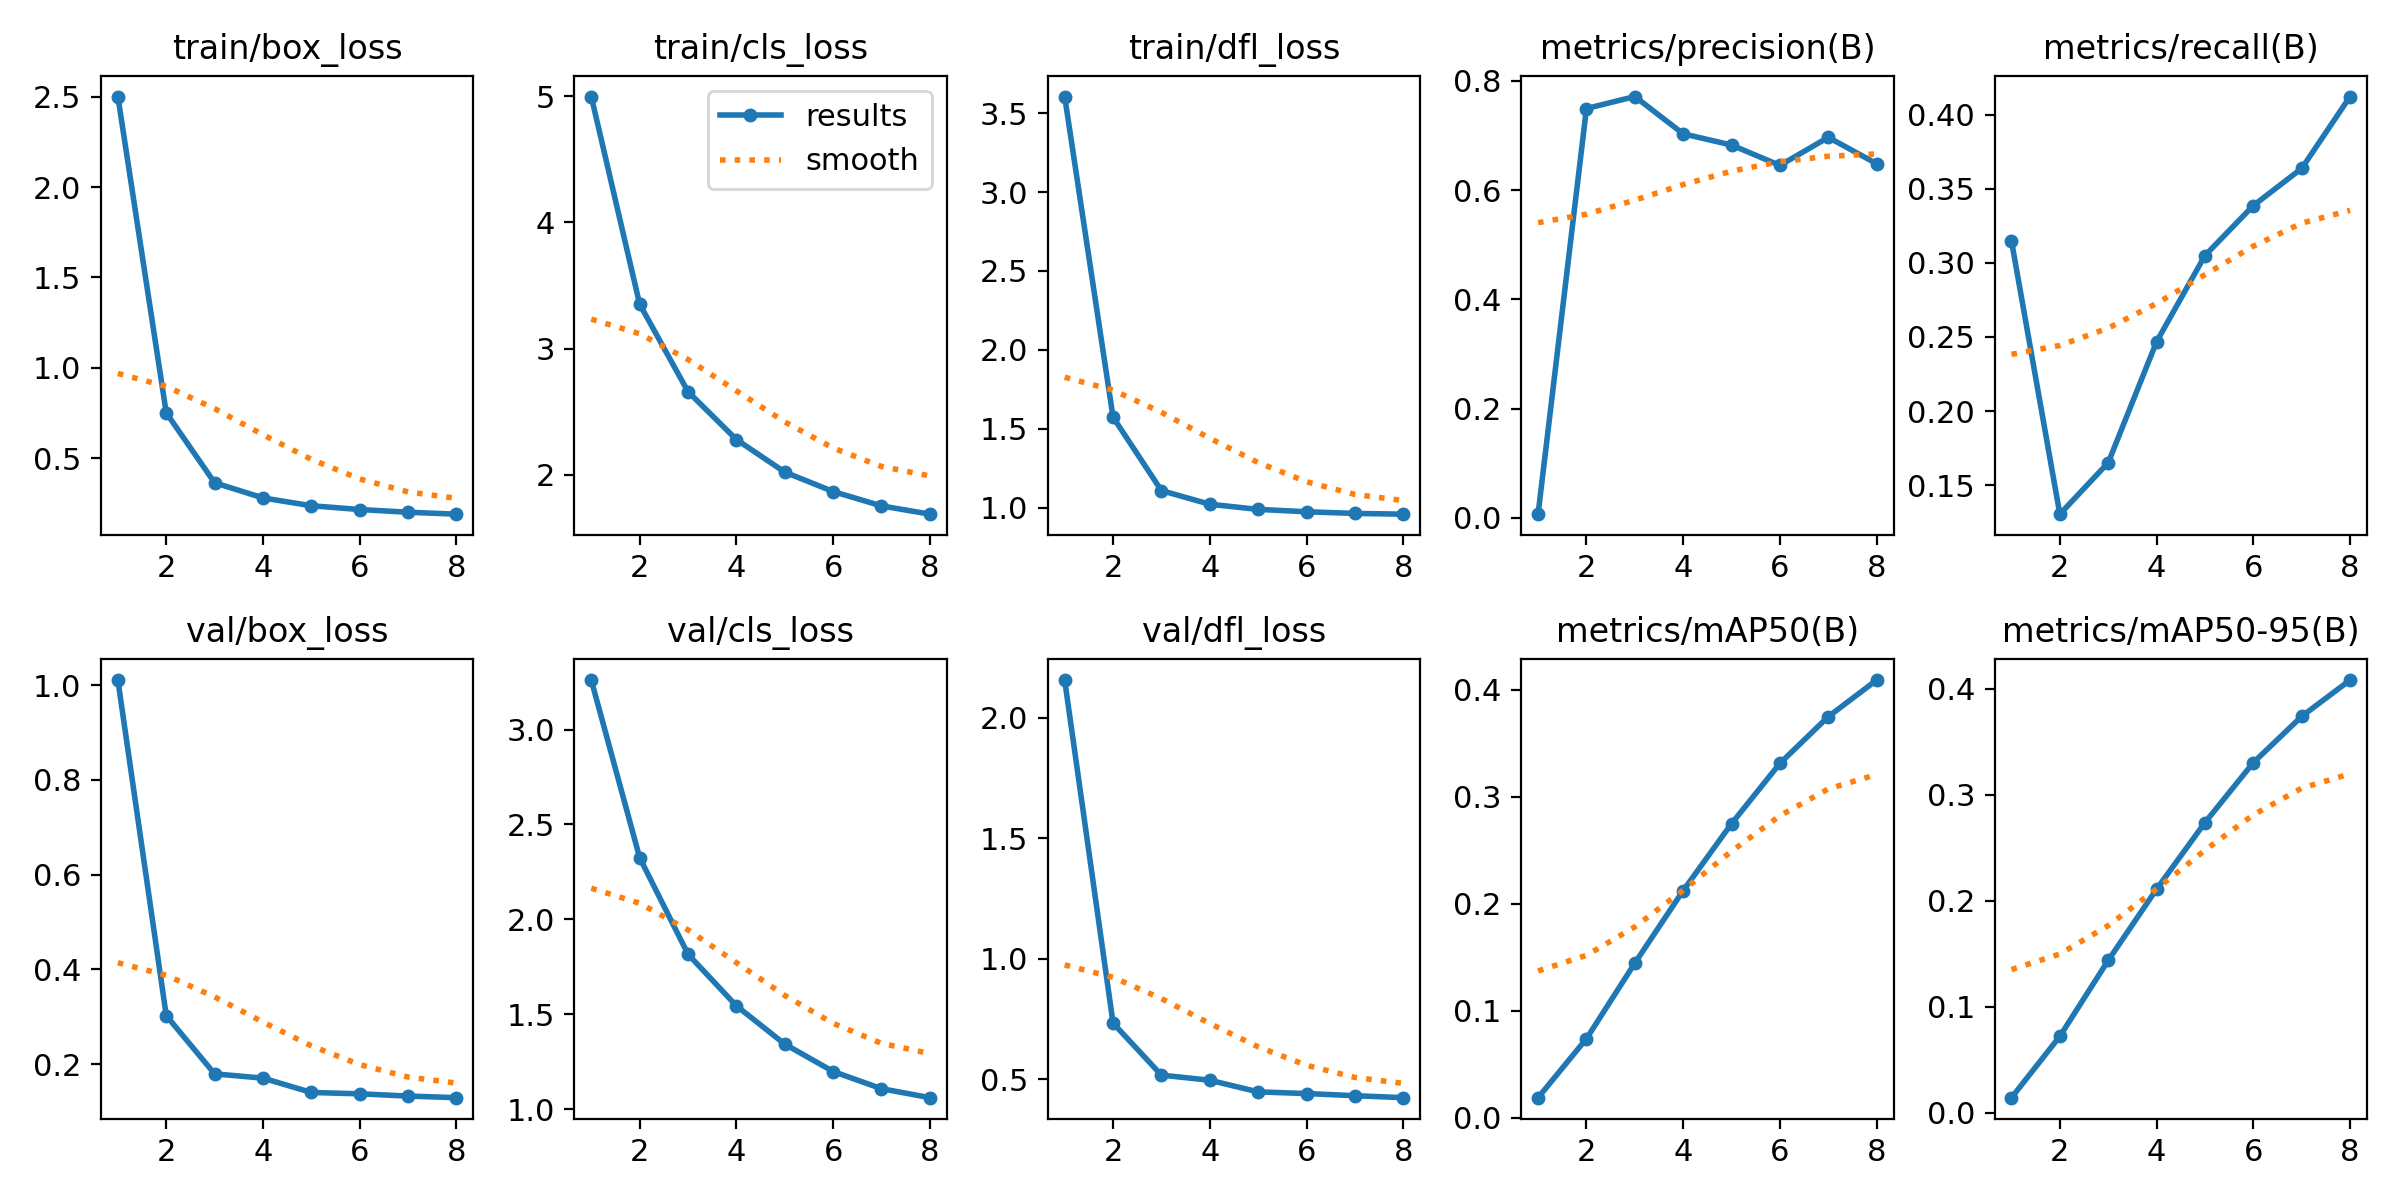

The data file committed next to this chart (first rows):
epoch, train/box_loss, train/cls_loss, train/dfl_loss, metrics/precision(B), metrics/recall(B), metrics/mAP50(B), metrics/mAP50-95(B), val/box_loss, val/cls_loss, val/dfl_loss, lr/pg0, lr/pg1, lr/pg2
1, 2.501, 4.996, 3.605, 0.00683, 0.3148, 0.0187, 0.01427, 1.011, 3.261, 2.156, 3.3977e-05, 3.3977e-05, 3.3977e-05
2, 0.7508, 3.352, 1.573, 0.7493, 0.1304, 0.07387, 0.07217, 0.3026, 2.326, 0.7322, 5.9565e-05, 5.9565e-05, 5.9565e-05
3, 0.3635, 2.658, 1.107, 0.7712, 0.1651, 0.1445, 0.1437, 0.1795, 1.816, 0.5162, 7.6738e-05, 7.6738e-05, 7.6738e-05
4, 0.2797, 2.279, 1.021, 0.7031, 0.2468, 0.2124, 0.2109, 0.1706, 1.544, 0.495, 6.4132e-05, 6.4132e-05, 6.4132e-05
5, 0.2365, 2.021, 0.9884, 0.6824, 0.3049, 0.275, 0.2737, 0.1403, 1.343, 0.4466, 5.151e-05, 5.151e-05, 5.151e-05
6, 0.2155, 1.867, 0.9732, 0.6452, 0.3387, 0.3314, 0.3303, 0.1374, 1.198, 0.4397, 3.8887e-05, 3.8887e-05, 3.8887e-05
7, 0.2004, 1.753, 0.9625, 0.6966, 0.3638, 0.3751, 0.3739, 0.1327, 1.107, 0.4307, 2.6265e-05, 2.6265e-05, 2.6265e-05
8, 0.1898, 1.688, 0.9579, 0.6483, 0.4123, 0.4093, 0.4082, 0.1293, 1.06, 0.4226, 1.3643e-05, 1.3643e-05, 1.3643e-05
